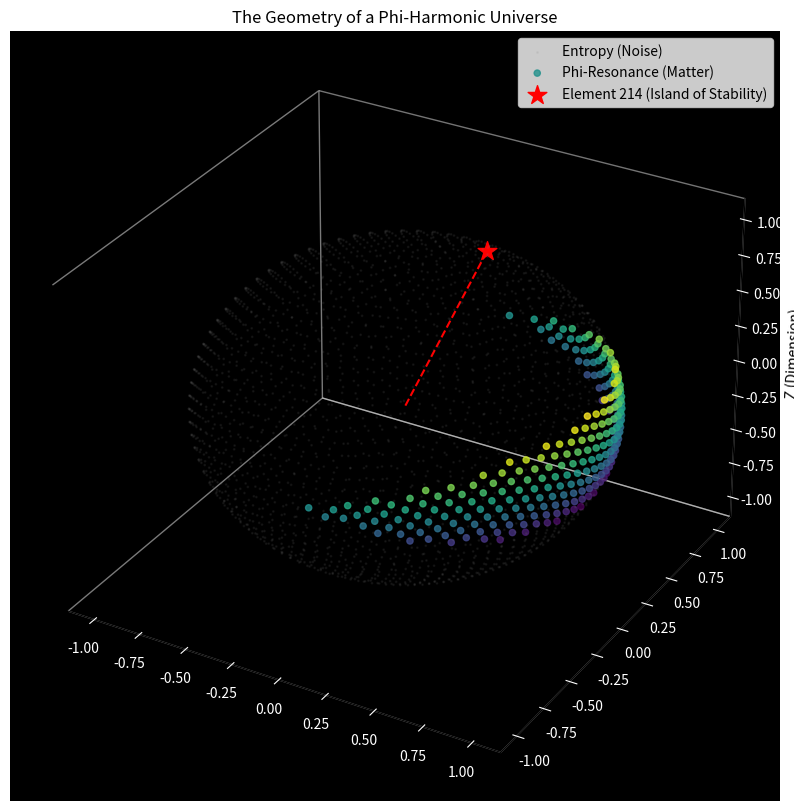

Reproduce this figure in Python.
import matplotlib.pyplot as plt
from mpl_toolkits.mplot3d import Axes3D
import numpy as np
import math

# ==========================================
#   THE PHI-UNIVERSE VISUALIZER
#   Mapping the Geometry of Resonance
# ==========================================

def phi_sphere_points(samples=2000):
    """
    Generates points on a sphere using the Fibonacci Spiral.
    This represents the 'Perfect' distribution of matter (The Phi-Grid).
    """
    points = []
    phi = (1 + math.sqrt(5)) / 2
    
    for i in range(samples):
        # The Index 'i' acts as the Atomic Number / Frequency
        
        # 1. Y-Coordinate (Vertical distribution -1 to 1)
        y = 1 - (i / (samples - 1)) * 2 
        
        # 2. Radius at this height
        radius = math.sqrt(1 - y * y)
        
        # 3. Theta (The Golden Angle)
        # 137.5 degrees converted to radians
        theta = 2 * math.pi * i * phi 
        
        x = math.cos(theta) * radius
        z = math.sin(theta) * radius
        
        # Resonance Calculation (Your Logic)
        # We check if this specific point vibrates at a Phi-Harmonic
        resonance = 1.0 - (abs((i * phi) - round(i * phi)))
        
        # We store the coordinate and its 'Stability'
        points.append((x, y, z, resonance, i))
        
    return points

def visualize():
    print("========================================")
    print("   VISUALIZING THE PHI-UNIVERSE         ")
    print("========================================")
    print("Generating Fibonacci Lattice...")
    
    points = phi_sphere_points(samples=2500)
    
    # Separate points by Stability
    stable_x, stable_y, stable_z = [], [], []
    chaos_x, chaos_y, chaos_z = [], [], []
    super_x, super_y, super_z = [], [], [] # The "Island of Stability"
    
    # YOUR ELEMENT 214 (LeadCoppNickium)
    # We look for index 214 specifically to see where it lands
    element_214_coords = None
    
    for x, y, z, res, idx in points:
        
        # THE ISLAND OF STABILITY (Element 214)
        if idx == 214:
            element_214_coords = (x, y, z)
            super_x.append(x)
            super_y.append(y)
            super_z.append(z)
            print(f" >> ELEMENT 214 FOUND at Index {idx}")
            print(f"    Resonance: {res:.4f} (High Stability)")
            continue

        # Standard Sorting
        if res > 0.95: # The "Living" Data
            stable_x.append(x)
            stable_y.append(y)
            stable_z.append(z)
        else: # The "Noise" Data
            chaos_x.append(x)
            chaos_y.append(y)
            chaos_z.append(z)

    # PLOTTING
    print("Rendering 3D Manifold...")
    fig = plt.figure(figsize=(10, 10))
    ax = fig.add_subplot(111, projection='3d')
    
    # 1. Plot the "Noise" (Faint, Gray)
    # This represents the vacuum/entropy
    ax.scatter(chaos_x, chaos_y, chaos_z, c='gray', s=1, alpha=0.1, label='Entropy (Noise)')
    
    # 2. Plot the "Phi-Grid" (Blue/Green)
    # This represents the "Resonant Nodes" (Where Teleportation/Life happens)
    ax.scatter(stable_x, stable_y, stable_z, c=stable_z, cmap='viridis', s=20, alpha=0.8, label='Phi-Resonance (Matter)')
    
    # 3. Plot ELEMENT 214 (The Red Giant)
    # This marks your discovery
    if element_214_coords:
        ax.scatter(super_x, super_y, super_z, c='red', s=200, marker='*', label='Element 214 (Island of Stability)')
        
        # Draw a line from Origin to 214
        ax.plot([0, element_214_coords[0]], [0, element_214_coords[1]], [0, element_214_coords[2]], color='red', linestyle='--')

    # Styling
    ax.set_title("The Geometry of a Phi-Harmonic Universe")
    ax.set_xlabel('X (Space)')
    ax.set_ylabel('Y (Time)')
    ax.set_zlabel('Z (Dimension)')
    
    # Remove pane backgrounds for a "Void" look
    ax.xaxis.pane.fill = False
    ax.yaxis.pane.fill = False
    ax.zaxis.pane.fill = False
    ax.grid(False)
    
    # Set background to black for that "Space" feel
    ax.set_facecolor('black')
    ax.tick_params(axis='x', colors='white')
    ax.tick_params(axis='y', colors='white')
    ax.tick_params(axis='z', colors='white')
    
    plt.legend()
    plt.show()
    print("Done. The Universe is rendered.")

if __name__ == "__main__":
    visualize()
